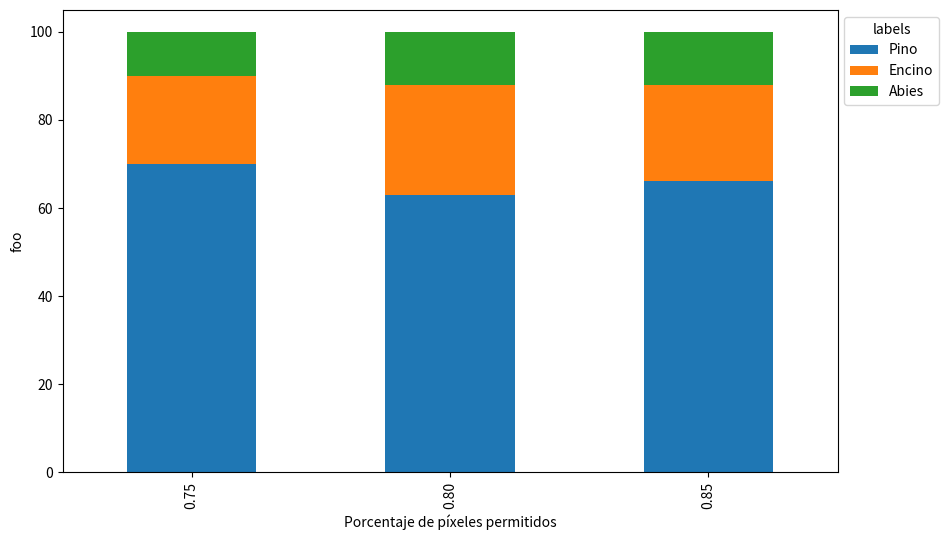

The matplotlib source for this figure:
import matplotlib.pyplot as plt
import pandas as pd
import numpy as np

X_AXIS = ('0.75', '0.80', '0.85')
index = pd.Index(X_AXIS, name='Porcentaje de píxeles permitidos')
data = {'Pino': (70.0, 63.0, 66.0),
'Encino': (20.0, 25.0, 22.0), 
'Abies': (10.0, 12.0, 12.0)}
df = pd.DataFrame(data, index=index)
ax = df.plot(kind='bar', stacked=True, figsize=(10, 6))
ax.set_ylabel('foo')
plt.legend(title='labels', bbox_to_anchor=(1.0, 1), loc='upper left')
plt.savefig('stacked.eps')  # if needed
#plt.show()
